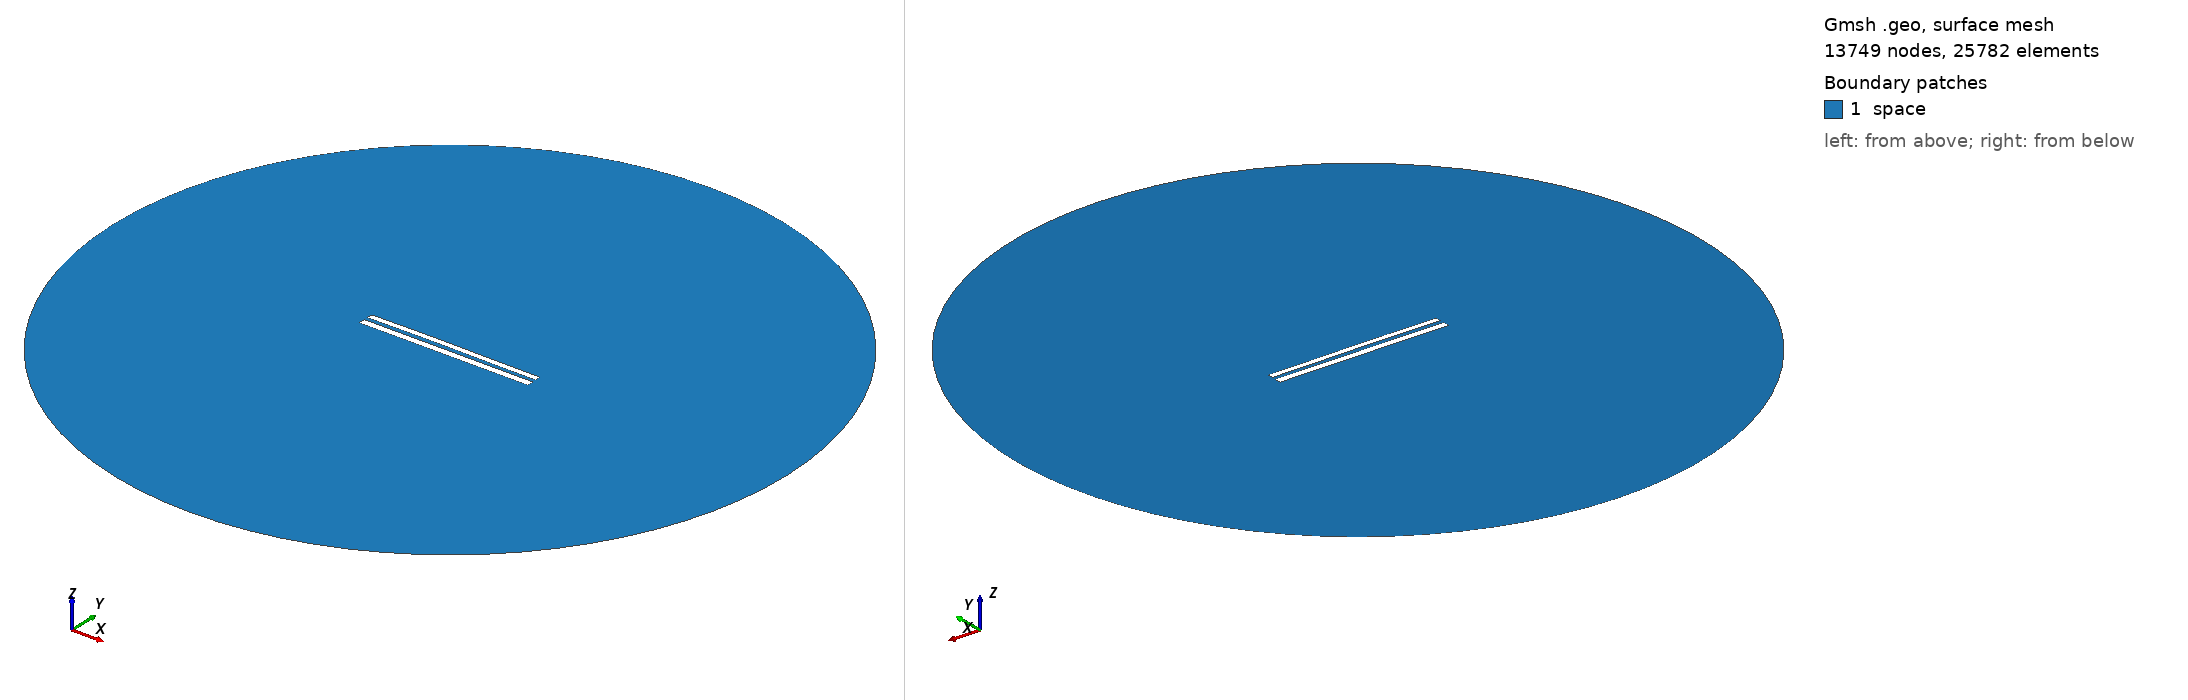

Gmsh geometry script, surface-meshed: 13749 nodes, 25782 surface elements. Boundary patches (legend numbers): 1 space. Left view from above one corner, right view from below the opposite corner. Legend entries are the model's physical surfaces. The drawing asked Gmsh for element sizes between 1% and 20% of the model's largest extent; the script's own settings can give other sizes.

=== 8493.geo (drawn) ===
//---------------------------------------
// Geometry kernel
//---------------------------------------

SetFactory("OpenCASCADE");



//---------------------------------------
// Parameters of the geometry
//---------------------------------------

// Overetch of the upper plate
overetch = 0.25;

// Distance between the plates
distance = 2.25;

// Discretization over the x axis (for the deformation)
nx = 50; 

// Length of the plate
L = 100 - overetch; 

// Number of modes
n = 4; 

// 1st mode coefficient
coeff(1) = 0.0;
beta(1) = 0.596864 * 3.1415926535 / L;

// 2nd mode coefficient
coeff(2) = 0.15;
beta(2) = 1.49418 * 3.1415926535 / L;

// 3rd mode coefficient
coeff(3) = 0.07499999999999998;
beta(3) = 2.50025 * 3.1415926535 / L;

// 4th mode coefficient
coeff(4) = 0.0;
beta(4) = 3.49999 * 3.1415926535 / L;



//---------------------------------------
// Upper plate (deformed rectangle)
//---------------------------------------

// Coordiantes of the upper plate
xmin = -50;
xmax = 50 - overetch;

// Height of the upper plate
yheight = 4 - 2 * overetch;

// Indexes of the points
UpperID[] = {};
LowerID[] = {};
LeftID[] = {};
RightID[] = {};

// Point index
p = 1;

// Horizontal edges
For i In {1:nx}
    x = xmin + (i-1)*(xmax - xmin)/(nx-1);

    y_bottom = distance / 2 + overetch;
    For j In {1:n}
        C = (Cosh(beta(j)*L) + Cos(beta(j)*L)) / (Sinh(beta(j)*L) + Sin(beta(j)*L));
        y_bottom  = y_bottom + coeff(j) * (Cosh(beta(j)*(x+50)) - Cos(beta(j)*(x+50)) - C * (Sinh(beta(j)*(x+50)) - Sin(beta(j)*(x+50))));
    EndFor

    y_top = y_bottom + yheight;

    Point(p) = {x, y_top, 0, 1.0};
    UpperID[i] = p;
    p = p + 1;

    Point(p) = {x, y_bottom, 0, 1.0};
    LowerID[i] = p;
    p = p + 1;
EndFor

// Create point lists
UpperPts[] = {}; LowerPts[] = {};
For i In {1:nx}
  UpperPts[] += {UpperID[i]};
  LowerPts[] += {LowerID[i]};
EndFor

// Build splines
Spline(1) = {UpperPts[]};
Spline(2) = {LowerPts[]};
Line(3) = {LowerPts[nx-1], UpperPts[nx-1]};
Line(4) = {LowerPts[0], UpperPts[0]};

// Build the plane surface
Curve Loop(1) = {2, 3, -1, -4};
Plane Surface(1) = {1};



//---------------------------------------
// Lower plate (rectangle)
//---------------------------------------

// Vertices
Point(1001) = {-50, -1, 0, 1.0};
Point(1002) = { 50, -1, 0, 1.0};
Point(1003) = { 50,  -5, 0, 1.0};
Point(1004) = {-50,  -5, 0, 1.0};

// Edges
Line(5) = {1001, 1002};
Line(6) = {1002, 1003};
Line(7) = {1003, 1004};
Line(8) = {1004, 1001};

// Plane surface
Line Loop(2) = {5, 6, 7, 8};
Plane Surface(2) = {2}; 



//---------------------------------------
// Outer (fictious) boundary
//---------------------------------------

// Points
Point(1005) = {0, 0, 0};       // Center
Point(1006) = {200, 0, 0};     // Start point
Point(1007) = {0, 200, 0};     // 90 degrees
Point(1008) = {-200, 0, 0};    // 180 degrees
Point(1009) = {0, -200, 0};    // 270 degrees

// Circle arcs (each needs start, center, end)
Circle(9) = {1006, 1005, 1007};
Circle(10) = {1007, 1005, 1008};
Circle(11) = {1008, 1005, 1009};
Circle(12) = {1009, 1005, 1006};

// Plane surface for the entire domain
Curve Loop(3) = {9, 10, 11, 12};
Surface(3) = {3};

// Subtract the plates from the whole domain to obtain the actual domain where we want to solve the equations
BooleanDifference{ Surface{3}; Delete; }{ Surface{1}; Surface{2}; Delete; }




//---------------------------------------
// Transfinite Lines/Curves
//---------------------------------------

// Set the number of points on the boundaries
r = 7;

// Plates
Transfinite Curve {1, 2} = 50*r Using Progression 1;
Transfinite Curve {3, 4} = 2*r Using Progression 1;
Transfinite Line {5, 7} = 50*r Using Progression 1;
Transfinite Line {6, 8} = 2*r Using Progression 1;

// Outer boundary
Transfinite Line {9, 10, 11, 12} = 20 Using Progression 1;



//---------------------------------------
// Physical groups
//---------------------------------------                

// Physical curves (boundaries)
Physical Line("force_segment", 10) = {2};
Physical Line("upper_plate", 11) = {1, 3, 4};
Physical Line("lower_plate", 12) = {5, 6, 7, 8};
Physical Line("boundary", 20) = {9, 10, 11, 12};

// Physical Surfaces
Physical Surface("space", 30) = {3};



//---------------------------------------
// 6. Generate the Mesh
//---------------------------------------

// 2D mesh generation
Mesh 2;
